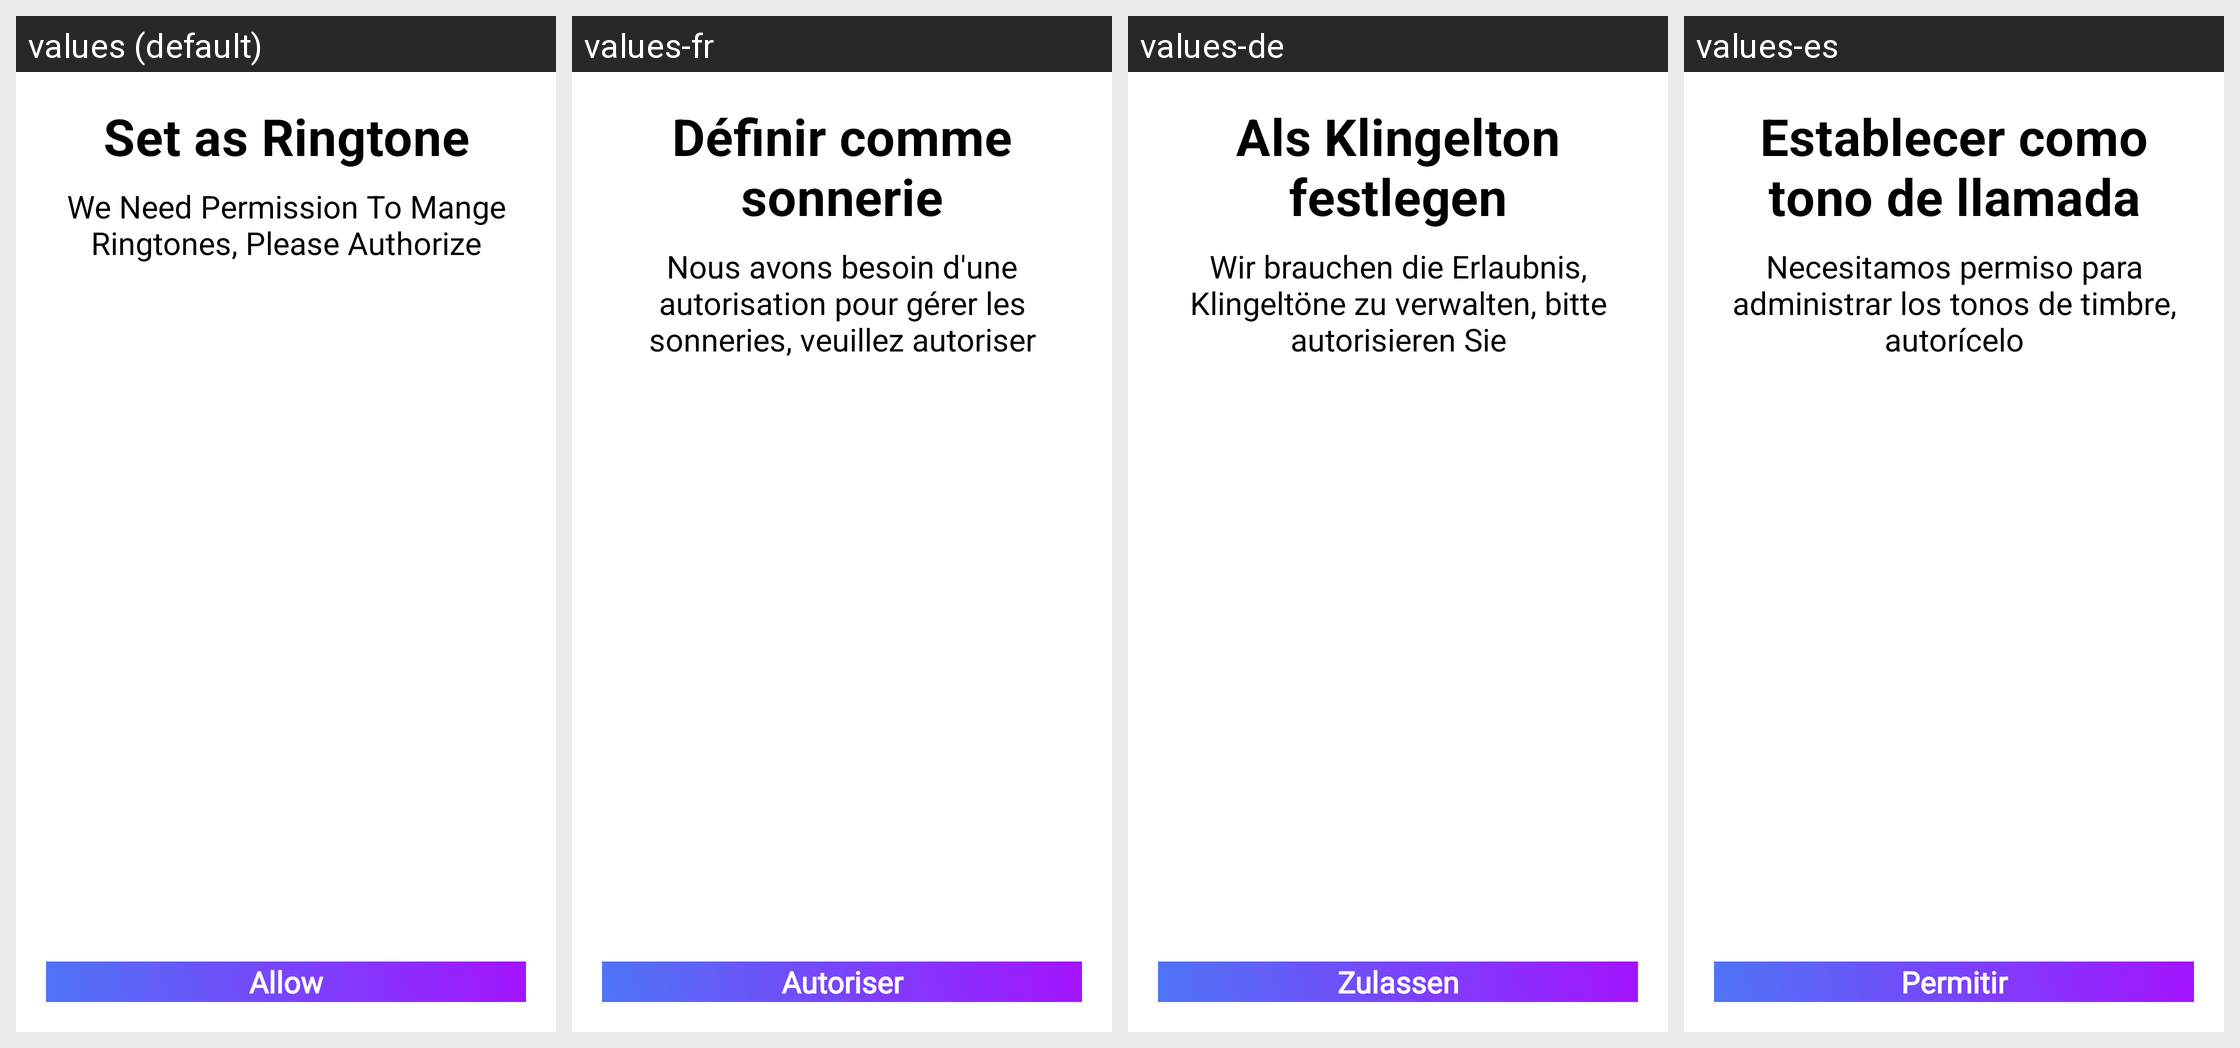

Strings drawn on this Android screen and how each of the app's shown locales translates them:
Android screen res/layout/premission_ringtone_dialog.xml rendered under 4 locales, left to right: values (default), values-fr, values-de, values-es. Device: Nexus 5 (rendered at 1080×1920; each locale shown at half size, 540×960, under a caption strip naming it); theme Theme.TestVoiceJava.
Other locales in the repository, not shown: values-ar, values-bn, values-hi, values-ja, values-pt, values-ru, values-ur, values-zh.
Strings drawn on this screen, with the default value and each locale's value (text and hints the layout hard-codes, and strings that could not be matched under every locale, appear in the picture but are not listed):

set_as_ringtone
  values: Set as Ringtone
  values-fr: Définir comme sonnerie
  values-de: Als Klingelton festlegen
  values-es: Establecer como tono de llamada

we_need_permission_to_mange
  values: We Need Permission To Mange Ringtones, Please Authorize
  values-fr: Nous avons besoin d'une autorisation pour gérer les sonneries, veuillez autoriser
  values-de: Wir brauchen die Erlaubnis, Klingeltöne zu verwalten, bitte autorisieren Sie
  values-es: Necesitamos permiso para administrar los tonos de timbre, autorícelo

allow
  values: Allow
  values-fr: Autoriser
  values-de: Zulassen
  values-es: Permitir
